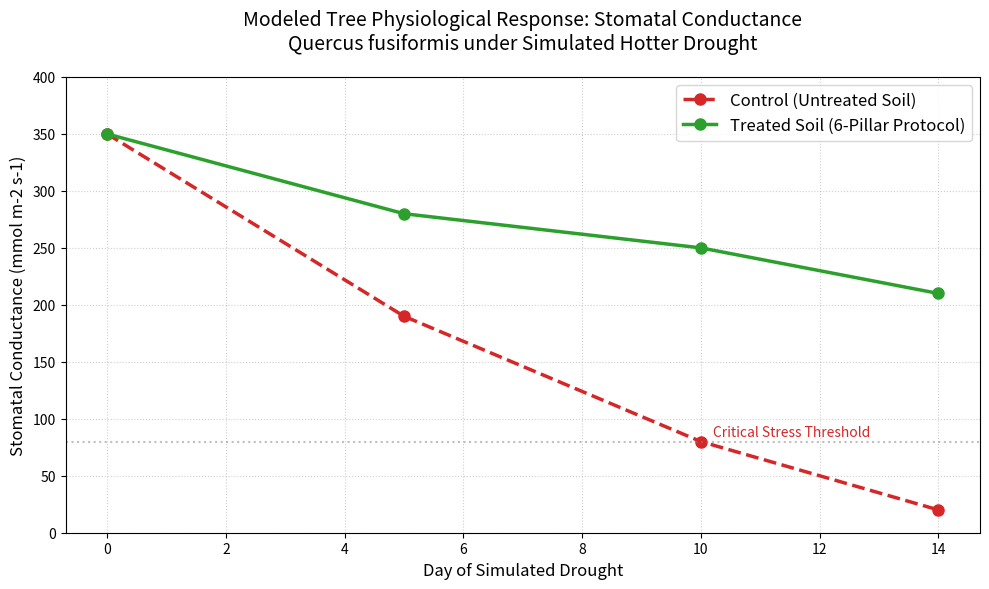

Here is the Python script that generated this plot:
import matplotlib.pyplot as plt
import numpy as np

# Data from your Draft 2 Model
days = [0, 5, 10, 14]
control_conductance = [350, 190, 80, 20]  # Dropping rapidly
treated_conductance = [350, 280, 250, 210] # Maintained function

# Plot setup
plt.figure(figsize=(10, 6))
plt.plot(days, control_conductance, marker='o', linestyle='--', color='#d62728', label='Control (Untreated Soil)', linewidth=2.5, markersize=8)
plt.plot(days, treated_conductance, marker='o', linestyle='-', color='#2ca02c', label='Treated Soil (6-Pillar Protocol)', linewidth=2.5, markersize=8)

# Styling
plt.title('Modeled Tree Physiological Response: Stomatal Conductance\nQuercus fusiformis under Simulated Hotter Drought', fontsize=14, pad=20)
plt.xlabel('Day of Simulated Drought', fontsize=12)
# Replaced unicode superscripts with standard text to prevent font warnings
plt.ylabel('Stomatal Conductance (mmol m-2 s-1)', fontsize=12)
plt.ylim(0, 400)
plt.grid(True, linestyle=':', alpha=0.6)
plt.legend(fontsize=12)

# Annotations for clarity
plt.text(10.2, 85, 'Critical Stress Threshold', fontsize=10, color='#d62728', style='italic')
plt.axhline(y=80, color='gray', linestyle=':', alpha=0.5)

# Save
plt.tight_layout()
plt.savefig('figure4_stomatal_conductance.png', dpi=300)
